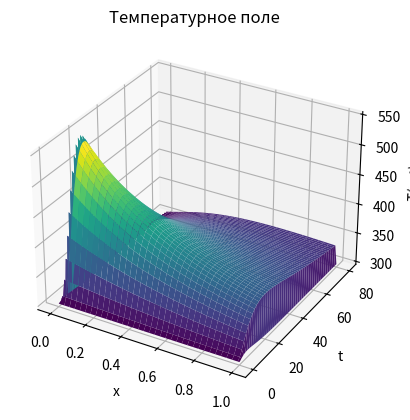

Write Python code to recreate this figure. (Note: this script raises an exception after producing the figure.)
import numpy as np
from dataclasses import dataclass
import matplotlib.pyplot as plt
from copy import copy

EPS = 1e-4

curr_count = 1

is_f0_const = False


# is_f0_const = True


@dataclass
class TaskOps:
    """
    Класс параметров задачи
    """
    # константы лабы
    k0: int | float = 1.0  # ок
    a1: int | float = 0  # ок #0
    b1: int | float = 1  # ок
    c1: int | float = 4.35e-4  # ок
    m1: int | float = 1  # ок
    a2: int | float = 3  # ок
    b2: int | float = 0.563e-3  # ок
    c2: int | float = 0.528e5  # ок
    m2: int | float = 1  # ок
    l: int | float = 1  # ок
    t0: int | float = 300  # ок
    r: int | float = 0.5  # ок

    alpha_0: int | float = 0.05  # ок в x = 0
    alpha_n: int | float = 0.01  # ок в x = l

    d: int | float = 0.01 * l / (-0.04)  # ок
    c: int | float = -0.05 * d  # ок

    # для отладки принять
    f_max: int | float = 50  # ок
    t_max: int | float = 5  # ок


@dataclass
class Grid:
    """
    Класс -- хранитель числа узлов, шагов по каждой переменной
    (сетка, крч)
    """
    a: int | float
    b: int | float
    n: int
    h: int | float
    time0: int | float
    timem: int | float
    m: int
    tau: int | float


def alpha(x, ops: TaskOps):
    """
    Функция альфа (вроде правильно)
    """
    c, d = ops.c, ops.d

    return c / (x - d)


def _lambda(t, ops: TaskOps):
    """
    Функция λ(T) (вроде правильно)
    """
    a1, b1, c1, m1 = ops.a1, ops.b1, ops.c1, ops.m1

    return a1 * (b1 + c1 * t ** m1)


def _c(t, ops: TaskOps):
    """
    Функция c(T) (вроде правильно)
    """
    a2, b2, c2, m2 = ops.a2, ops.b2, ops.c2, ops.m2

    return a2 + b2 * t ** m2 - (c2 / (t ** 2))


def k(t, ops: TaskOps):
    """
    Функция k(T) (вроде правильно)
    """
    k0 = ops.k0

    return k0 * (t / 300) ** 2


def f0(time, ops: TaskOps):
    """
    Функция потока излучения F0(t) при x = 0 (вроде правильно)
    """
    f_max, t_max = ops.f_max, ops.t_max

    if is_f0_const:
        return 10

    # h = t_max * 3.5
    #
    # if time < h:
    #     return (f_max / t_max) * time * np.exp(-((time / t_max) - 1))
    # else:
    #     coef = time // h
    #     t = time - h * coef
    #     return (f_max / t_max) * t * np.exp(-((t / t_max) - 1))

    return (f_max / t_max) * time * np.exp(-((time / t_max) - 1))


def p(x, ops: TaskOps):
    """
    Функция p(u) для исходного уравнения (вроде правильно)
    """
    r = ops.r

    return (2 / r) * alpha(x, ops)


def f(x, time, t, ops: TaskOps):
    """
    Функция f(T) для исходного уравнения
    t = t(x, time) (вроде правильно)
    """
    t0, r = ops.t0, ops.r

    return k(t, ops) * f0(time, ops) * np.exp(-k(t, ops) * x) + (2 * t0 / r) * alpha(x, ops)


def kappa(t1, t2, ops: TaskOps):
    """
    Функция каппа (вычисляется с использованием метода средних)
    """

    return (_lambda(t1, ops) + _lambda(t2, ops)) / 2


def left_boundary_condition(_t_m, __t_m, curr_time, data: Grid, ops: TaskOps):
    """
    Левое краевое условие прогонки
    """

    a, h, tau = data.a, data.h, data.tau
    alpha_0, t0 = ops.alpha_0, ops.t0

    k_0 = (h / 8) * _c((__t_m[0] + __t_m[1]) / 2, ops) + \
          (h / 4) * _c(__t_m[0], ops) + kappa(__t_m[0], __t_m[1], ops) * tau / h + \
          (h * tau / 8) * p(a + h / 2, ops) + \
          (h * tau / 4) * p(a, ops) + alpha_0 * tau

    m_0 = (h / 8) * _c((__t_m[0] + __t_m[1]) / 2, ops) - \
          (tau / h) * kappa(__t_m[0], __t_m[1], ops) + \
          (h * tau / 8) * p(a + h / 2, ops)

    p_0 = (h / 8) * _c((__t_m[0] + __t_m[1]) / 2, ops) * (_t_m[0] + _t_m[1]) + \
          (h / 4) * _c(__t_m[0], ops) * _t_m[0] + tau * alpha_0 * t0 + \
          (tau * h / 4) * (f(0, curr_time, __t_m[0], ops) +
                           f(0, curr_time, (__t_m[0] + __t_m[1]) / 2, ops))

    return k_0, m_0, p_0


def right_boundary_condition(_t_m, __t_m, curr_time, data: Grid, ops: TaskOps):
    """
    Правое краевое условие прогонки
    """
    b, h, tau = data.b, data.h, data.tau
    alpha_n, t0 = ops.alpha_n, ops.t0

    k_n = (h / 8) * _c((__t_m[-1] + __t_m[-2]) / 2, ops) - \
          (tau / h) * kappa(__t_m[-2], __t_m[-1], ops) + \
          (h / 8) * p(b - h / 2, ops) * tau

    m_n = (h / 4) * _c(__t_m[-1], ops) + \
          (h / 8) * _c((__t_m[-1] + __t_m[-2]) / 2, ops) + \
          (tau / h) * kappa(__t_m[-2], __t_m[-1], ops) + tau * alpha_n + \
          (h * tau / 8) * p(b - h / 2, ops) + \
          (h * tau / 4) * p(b, ops)

    p_n = (h / 4) * _c(__t_m[-1], ops) * _t_m[-1] + \
          (h / 8) * _c((__t_m[-1] + __t_m[-2]) / 2, ops) * (_t_m[-2] + _t_m[-1]) + t0 * tau * alpha_n + \
          (h * tau / 4) * (f(b - h / 2, curr_time, (__t_m[-2] + __t_m[-1]) / 2, ops) +
                           f(b, curr_time, __t_m[-1], ops))

    return k_n, m_n, p_n


def right_sweep(_t_m, __t_m, curr_time, data: Grid, ops: TaskOps):
    """
    Реализация правой прогонки
    """
    b, h, tau = data.b, data.h, data.tau
    # Прямой ход
    k_0, m_0, p_0 = left_boundary_condition(_t_m, __t_m, curr_time, data, ops)
    k_n, m_n, p_n = right_boundary_condition(_t_m, __t_m, curr_time, data, ops)

    ksi = [0, -m_0 / k_0]
    eta = [0, p_0 / k_0]

    x = h
    n = 1

    for i in range(1, len(__t_m) - 1):
        a_n = kappa(__t_m[i - 1], __t_m[i], ops) * tau / h
        d_n = kappa(__t_m[i], __t_m[i + 1], ops) * tau / h
        b_n = a_n + d_n + _c(__t_m[i], ops) * h + p(x, ops) * h * tau
        f_n = _c(__t_m[i], ops) * _t_m[i] * h + f(x, curr_time, __t_m[i], ops) * h * tau

        ksi.append(d_n / (b_n - a_n * ksi[n]))
        eta.append((a_n * eta[n] + f_n) / (b_n - a_n * ksi[n]))

        n += 1
        x += h

    # Обратный ход
    u = [0] * (n + 1)

    u[n] = (p_n - k_n * eta[n]) / (k_n * ksi[n] + m_n)

    for i in range(n - 1, -1, -1):
        u[i] = ksi[i + 1] * u[i + 1] + eta[i + 1]

    return u


def simple_iteration_on_layer(t_m, curr_time, data: Grid, ops: TaskOps):
    """
    Вычисляет значение искомой функции (функции T) на слое t_m_plus_1
    """
    _t_m = t_m  # предыдущие (без крышки)
    __t_m = t_m  # текущие (с крышкой)

    while True:
        # цикл подсчета значений функции T методом простых итераций для
        # слоя t_m_plus_1
        t_m_plus_1 = right_sweep(_t_m, __t_m, curr_time, data, ops)

        cnt = 0

        for i in range(len(_t_m)):
            curr_err = abs((__t_m[i] - t_m_plus_1[i]) / t_m_plus_1[i])
            if curr_err < EPS:
                cnt += 1

        if cnt == len(__t_m):
            break

        __t_m = t_m_plus_1

    return t_m_plus_1


def simple_iteration(data: Grid, ops: TaskOps):
    """
    Реализация метода простых итераций для решения нелинейной системы уравнений
    """
    n = int((data.b - data.a) / data.h)  # число узлов по координате
    t = [ops.t0 for _ in range(n + 1)]  # начальное условие

    x = np.arange(data.a, data.b + data.h, data.h)
    times = np.arange(data.time0, data.timem + data.tau, data.tau)

    t_m = t

    t_res = []

    for curr_time in times:
        # цикл подсчета значений функции T
        t_m_plus_1 = simple_iteration_on_layer(t_m, curr_time, data, ops)

        t_res.append(t_m_plus_1)

        t_m = t_m_plus_1

    return np.array(x), np.array(times), np.array(t_res)


def get_optimal_h(data: Grid, ops: TaskOps):
    """
    Метод для получения оптимального шага по координате
    """
    print(f"[+] вызвал get_optimal_h")
    h = 0.2  # начальный шаг по координате

    count = 0
    while True:

        data.h = h
        x_h, times_h, t_res_h = simple_iteration(data, ops)
        t_h_0 = dict(zip(x_h, t_res_h[len(times_h) // 2]))

        data.h = h / 2
        x_h_half_2, times_h_half_2, t_res_h_half_2 = simple_iteration(data, ops)
        t_h_half_2_0 = dict(zip(x_h_half_2, t_res_h_half_2[len(times_h_half_2) // 2]))

        cnt = 0

        for x in t_h_0.keys():
            error = abs((t_h_0[x] - t_h_half_2_0[x]) / t_h_half_2_0[x])

            if error < EPS:
                cnt += 1

        if cnt == len(x_h):
            break

        h /= 2

        print(f"итерация №{count + 1}")
        count += 1

    return h


def get_optimal_tau(data: Grid, ops: TaskOps):
    """
    Метод для получения оптимального шага по времени
    """
    print(f"[+] вызвал get_optimal_tau")
    tau = 5  # начальный шаг по координате

    count = 0
    while True:

        data.tau = tau
        x_h, times_h, t_res_h = simple_iteration(data, ops)
        res = []
        for row in t_res_h:
            res.append(row[len(x_h) // 2])
        t_h_0 = dict(zip(times_h, res))

        data.tau = tau / 2
        x_h_half_2, times_h_half_2, t_res_h_half_2 = simple_iteration(data, ops)
        res = []
        for row in t_res_h_half_2:
            res.append(row[len(x_h_half_2) // 2])
        t_h_half_2_0 = dict(zip(times_h_half_2, res))

        cnt = 0
        for x in t_h_0.keys():
            error = abs((t_h_0[x] - t_h_half_2_0[x]) / t_h_half_2_0[x])

            if error < EPS:
                cnt += 1

        if cnt == len(times_h):
            break

        tau /= 2

        print(f"итерация №{count + 1}")
        count += 1

    return tau


def task2_f_max_t_max_by_x(data: Grid, ops: TaskOps):
    """
    2-й пункт лабы, разбил функцию на две (срез по координате)
    """
    print(f"[+] вызвал task2_f_max_t_max_by_x")
    f_max_list = [60, 50, 40, 30, 20, 10, 1]
    t_max_list = [70, 60, 50, 40, 30, 20, 10, 1]

    plt.figure(figsize=(14, 9))

    cnt = 0
    for i, f_max in enumerate(f_max_list):
        for j, t_max in enumerate(t_max_list):
            plt.subplot(len(f_max_list), len(t_max_list), i * len(t_max_list) + j + 1)

            ops.f_max = f_max
            ops.t_max = t_max
            x, t, t_res = simple_iteration(data, ops)

            # список номеров некоторых узлов сетки по координате для анализа
            list_ind_x = [0, len(t_res[0]) // 4, len(t_res[0]) // 2, len(t_res[0]) - 1]

            # цикл по некоторым узлам сетки
            for ind_x in list_ind_x:
                curr_t = [t_m[ind_x] for t_m in t_res]
                plt.xlabel("t, c")
                plt.ylabel("T(x, t)")
                plt.ylim((300, 700))
                plt.grid()
                plt.plot(t, curr_t, label=f"F_max={f_max} t_max={t_max} x={x[ind_x]}")
            plt.legend()

            print(f"итерация №{cnt + 1}")
            cnt += 1

    plt.savefig(f"../data/F_max_t_max_by_x.png")


def task2_f_max_t_max_by_t(data: Grid, ops: TaskOps):
    """
    2-й пункт лабы, разбил функцию на две (срез по времени)
    """
    print(f"[+] вызвал task2_f_max_t_max_by_t")
    f_max_list = [40, 50, 60]
    t_max_list = [50, 60, 70]

    plt.figure(figsize=(14, 9))

    cnt = 0
    for i, f_max in enumerate(f_max_list):
        for j, t_max in enumerate(t_max_list):
            plt.subplot(len(f_max_list), len(t_max_list), i * len(t_max_list) + j + 1)

            ops.f_max = f_max
            ops.t_max = t_max
            x, t, t_res = simple_iteration(data, ops)

            # список номеров узлов сетки по времени для анализа
            list_ind_t = [0, len(t_res) // 4, len(t_res) // 2, len(t_res) - 1]

            for ind_t in list_ind_t:
                curr_t = t_res[ind_t]
                plt.xlabel("x, cm")
                plt.ylabel("T(x, t)")
                plt.ylim((300, 750))
                plt.grid()
                plt.plot(x, curr_t, label=f"F_max={f_max} t_max={t_max} t={t[ind_t]}")
            plt.legend()

            print(f"итерация №{cnt + 1}")
            cnt += 1

    plt.savefig(f"../data/F_max_t_max_by_t.png")


def get_optimal_steps_by_f_max_t_max(data: Grid, ops: TaskOps):
    """
    Функция находит оптимальные шаги для различных F_max и t_max
    """
    print(f"[+] вызвал task2_f_max_t_max_by_t")
    table_size = 101
    file = open("../data/optimal_steps.txt", "w", encoding="utf-8")

    file.write("-" * table_size + "\n")
    file.write(f'| {"F_max": ^22} | {"t_max": ^22} | {"optimal h": ^22} | {"optimal tau": ^22} |\n')
    file.write("-" * table_size + "\n")

    f_max_list = [60, 50, 40, 30, 20, 10, 1]
    t_max_list = [70, 60, 50, 40, 30, 20, 10, 1]

    cnt = 0

    for f_max in f_max_list:
        for t_max in t_max_list:
            ops.f_max = f_max
            ops.t_max = t_max

            opt_h = get_optimal_h(data, copy(ops))
            opt_tau = get_optimal_tau(data, copy(ops))

            file.write(f'| {f_max: ^22} | {t_max: ^22} | {opt_h: ^22} | {opt_tau: ^22} |\n')

            print(f"итерация №{cnt + 1}")
            cnt += 1

    file.write("-" * table_size)

    file.close()


def task2_integral(data: Grid, ops: TaskOps):
    """
    Реализация вычисления интеграла во 2-м пункте методом трапеций
    (ссылка: https://ru.wikipedia.org/wiki/Метод_трапеций)
    """
    x, t, t_res = simple_iteration(data, ops)  # получили решение
    ind_t_m = -1  # получаем индекс времени для t_m

    eps = 1e-2  # другая своя точность

    t0, r = ops.t0, ops.r
    a, b, h = data.a, data.b, data.h

    # F0 и FN (формулы из краевых условий)
    f_0_value = - alpha(x[0], ops) * (t_res[-1][0] - t0)
    f_n_value = alpha(x[-1], ops) * (t_res[-1][-1] - t0)

    upper_integral = 0

    for i in range(0, len(x) - 1):
        first = alpha(x[i], ops) * (t_res[ind_t_m][i] - t0)
        second = alpha(x[i + 1], ops) * (t_res[ind_t_m][i] - t0)

        upper_integral += 0.5 * (first + second) * h

    lower_integral = 0

    for i in range(0, len(x) - 1):
        first = k(t_res[ind_t_m][i], ops) * np.exp(-k(t_res[ind_t_m][i], ops) * x[i])
        second = k(t_res[ind_t_m][i + 1], ops) * np.exp(-k(t_res[ind_t_m][i + 1], ops) * x[i + 1])

        lower_integral += 0.5 * (first + second) * h

    numerator = -f_0_value + f_n_value + (2 / r) * upper_integral  # числитель дроби
    denominator = f0(t[-1], ops) * lower_integral  # знаменатель дроби

    accuracy = abs(numerator / denominator - 1)
    print(f"accuracy = {accuracy}")

    if accuracy <= eps:
        print(f"все классно, мощность сбалансирована!")
    else:
        print(f"мощность не сбалансирована!")


def task3_a2_b2(data: Grid, ops: TaskOps):
    """
    3-й пункт лабы, изменение параметров a2 и b2 (срезы по координате)
    """
    print(f"[+] вызвал task3_a2_b2")
    # 2 значения -- по условию
    a2_list = [0, 3, 5]
    b2_list = [0.563e-3, 0.6e-2]

    plt.figure(figsize=(14, 9))

    cnt = 0
    for i, a2 in enumerate(a2_list):
        for j, b2 in enumerate(b2_list):
            plt.subplot(len(a2_list), len(b2_list), i * len(b2_list) + j + 1)

            ops.a2 = a2
            ops.b2 = b2
            x, t, t_res = simple_iteration(data, ops)

            t_0 = [t_m[0] for t_m in t_res]

            plt.plot(t, t_0, label=f"a2={a2} b2={b2}")
            plt.grid()
            plt.legend()

            print(f"итерация №{cnt + 1}")
            cnt += 1

    plt.savefig(f"../data/a2_b2_by_x.png")


def main() -> None:
    """
    Главная функция
    """
    ops = TaskOps()

    a, b = 0, ops.l  # диапазон значений координаты
    n = 100
    h = (b - a) / n

    t_max = 80
    time0, timem = 0, t_max  # диапазон значений времени
    m = 15000
    tau = (timem - time0) / m

    print(f"tau = {tau}, h = {h}")

    data = Grid(a, b, n, h, time0, timem, m, tau)

    """Задание №1"""

    x, t, t_res = simple_iteration(data, ops)
    #
    X, T = np.meshgrid(x, t)
    #
    # Построение графика
    fig = plt.figure()
    ax = fig.add_subplot(111, projection='3d')
    ax.plot_surface(X, T, t_res, cmap='viridis')
    #
    # # Настройка подписей осей
    ax.set_xlabel('x')
    ax.set_ylabel('t')
    ax.set_zlabel('T(x, t)')
    ax.set_title('Температурное поле')
    #
    plt.show()

    """Задание №2"""

    get_optimal_steps_by_f_max_t_max(data, copy(ops))

    opt_h = get_optimal_h(data, copy(ops))  # 0.0025.
    print(f"opt_h = {opt_h}")
    opt_tau = get_optimal_tau(data, copy(ops))  # 1.25
    print(f"opt_tau = {opt_tau}")
    #
    data.h, data.tau = opt_h, opt_tau
    #
    task2_integral(data, copy(ops))

    """Задание №3"""

    task3_a2_b2(data, copy(ops))

    """Задание №4"""

    # Создание нового окна для двумерных графиков
    fig2, axes = plt.subplots(2, 3, figsize=(13, 10))

    t_f0 = np.arange(time0, t_max + tau, tau)

    res = []
    for curr_t in t_f0:
        res.append(f0(curr_t, copy(ops)))

    # Построение двумерных графиков
    axes[0, 0].plot(t_f0, res, 'g', label="F0(t)")
    axes[0, 0].set_title('График F0')
    axes[0, 0].set_xlabel('t')
    axes[0, 0].set_ylabel('F0')
    axes[0, 0].legend()
    axes[0, 0].grid()

    x, t, t_res = simple_iteration(data, copy(ops))

    res = []
    for t_m in t_res:
        res.append(t_m[0])

    # Построение двумерных графиков
    axes[0, 1].plot(t, res, 'g', label=f"T(0, t)")
    axes[0, 1].set_title('График T')
    axes[0, 1].set_xlabel('t')
    axes[0, 1].set_ylabel('T(0, t)')
    axes[0, 1].legend()
    axes[0, 1].grid()

    # res, a2_list = get_data_graph_task_3(data, ops)
    #
    # for i, res_i in enumerate(res):
    #     axes[0, 1].plot(t, res_i[:-1], label=f"T(0, t), a2 = {a2_list[i]}")
    # axes[0, 1].set_title('График T(0, t)')
    # axes[0, 1].set_xlabel('t')
    # axes[0, 1].set_ylabel('T(0, t)')
    # axes[0, 1].legend()
    # axes[0, 1].grid()
    # #
    # res, b2_list = get_data_graph_task_3_2(data, ops)
    #
    # for i, res_i in enumerate(res):
    #     axes[0, 2].plot(t, res_i[:-1], label=f"T(0, t), b2 = {b2_list[i]}")
    # axes[0, 2].set_title('График T(0, t)')
    # axes[0, 2].set_xlabel('t')
    # axes[0, 2].set_ylabel('T(0, t)')
    # axes[0, 2].legend()
    # axes[0, 2].grid()

    # a, b = 0, 10  # диапазон значений координаты
    # n = 1000
    # h = (b - a) / n
    # time0, timem = 0, ops.t_max  # диапазон значений времени
    # m = ops.t_max
    # tau = (timem - time0) / m
    #
    # data = Grid(a, b, n, h, time0, timem, m, tau)
    #
    # t_res = np.array(simple_iteration(data, ops))[:-1]

    # for i, res_i in enumerate(t_res):
    #     axes[1, 0].plot(x, res_i, label=f"T(x, t), t = {t[i]}")
    # axes[1, 0].set_title('График T(x, t)')
    # axes[1, 0].set_xlabel('t')
    # axes[1, 0].set_ylabel('T(x, t)')
    # axes[1, 0].legend()
    # axes[1, 0].grid()

    # Показать график
    plt.show()


if __name__ == '__main__':
    main()
